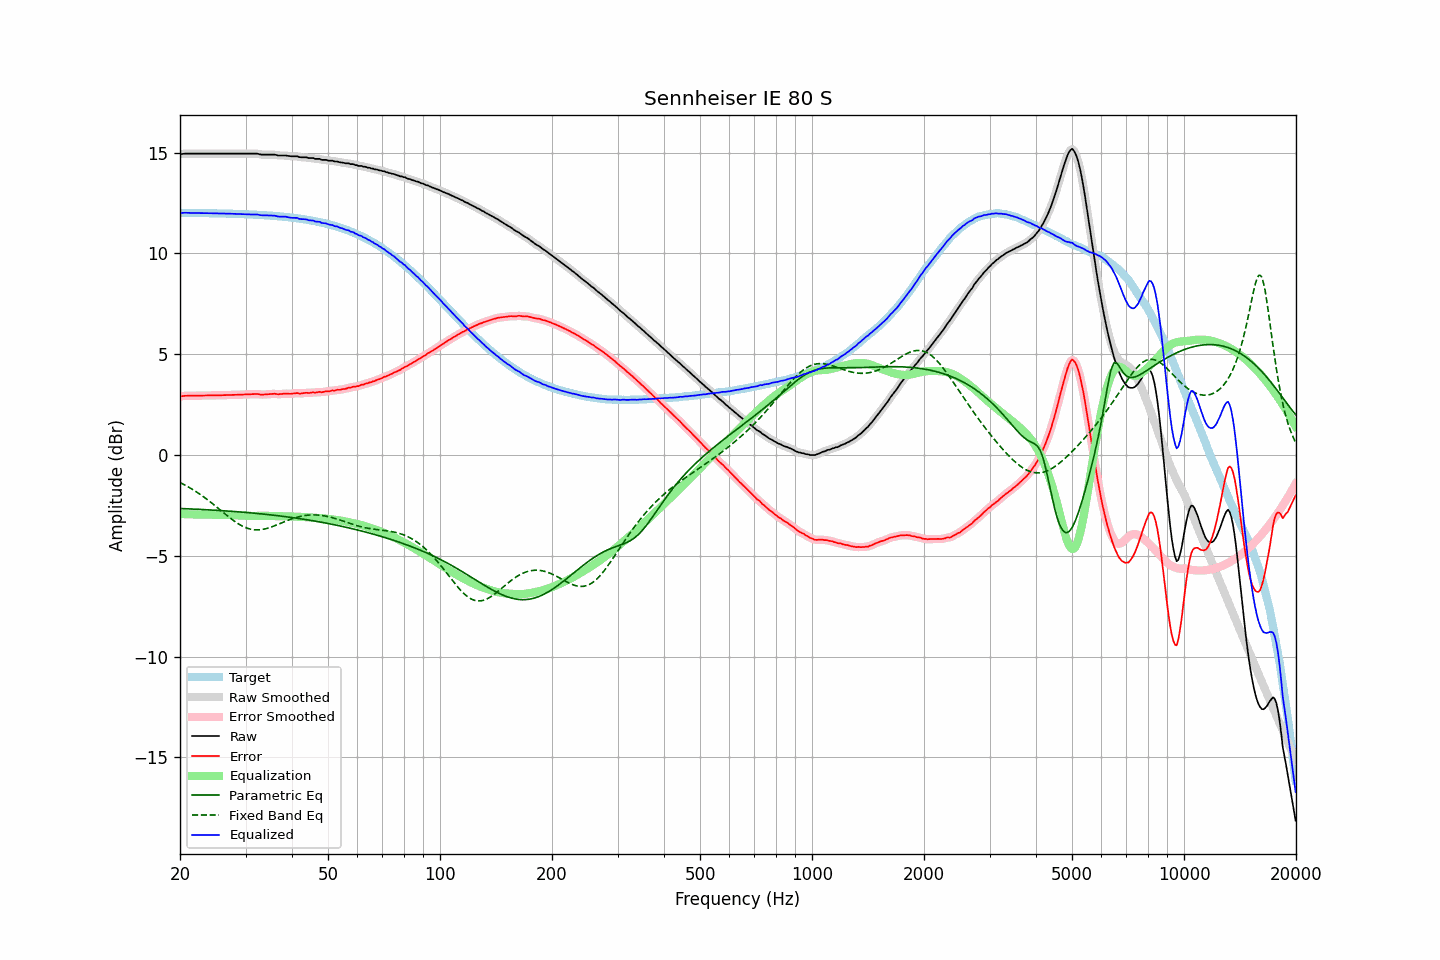

The table this chart was drawn from, first rows:
frequency, raw, error, smoothed, error_smoothed, equalization, parametric_eq, fixed_band_eq, equalized_raw, equalized_smoothed, target
20.00, 14.93, 2.92, 14.93, 2.91, -2.92, -2.65, -1.36, 12.01, 12.01, 12.01
20.20, 14.93, 2.92, 14.93, 2.92, -2.92, -2.65, -1.40, 12.01, 12.01, 12.01
20.40, 14.94, 2.93, 14.94, 2.93, -2.93, -2.66, -1.44, 12.01, 12.01, 12.01
20.61, 14.95, 2.94, 14.95, 2.93, -2.93, -2.66, -1.49, 12.02, 12.01, 12.01
20.81, 14.95, 2.94, 14.95, 2.94, -2.93, -2.66, -1.53, 12.02, 12.02, 12.01
21.02, 14.95, 2.94, 14.95, 2.94, -2.94, -2.67, -1.57, 12.01, 12.01, 12.01
21.23, 14.95, 2.94, 14.95, 2.94, -2.94, -2.67, -1.62, 12.01, 12.01, 12.01
21.44, 14.95, 2.94, 14.95, 2.94, -2.94, -2.67, -1.67, 12.01, 12.01, 12.01
21.66, 14.95, 2.94, 14.95, 2.94, -2.94, -2.68, -1.71, 12.01, 12.01, 12.01
21.87, 14.95, 2.94, 14.95, 2.94, -2.94, -2.68, -1.76, 12.01, 12.01, 12.01
22.09, 14.95, 2.94, 14.95, 2.94, -2.95, -2.69, -1.81, 12.00, 12.00, 12.01
22.31, 14.95, 2.95, 14.95, 2.95, -2.95, -2.69, -1.87, 12.00, 12.00, 12.00
22.54, 14.95, 2.95, 14.95, 2.95, -2.95, -2.69, -1.92, 12.00, 12.00, 12.00
22.76, 14.95, 2.95, 14.95, 2.95, -2.95, -2.70, -1.98, 12.00, 12.00, 12.00
22.99, 14.95, 2.95, 14.95, 2.95, -2.95, -2.70, -2.03, 12.00, 12.00, 12.00
23.22, 14.95, 2.95, 14.95, 2.95, -2.95, -2.71, -2.09, 12.00, 12.00, 12.00
23.45, 14.95, 2.95, 14.95, 2.95, -2.95, -2.71, -2.15, 12.00, 12.00, 12.00
23.69, 14.95, 2.95, 14.95, 2.95, -2.95, -2.71, -2.21, 12.00, 12.00, 12.00
23.92, 14.95, 2.95, 14.95, 2.95, -2.95, -2.72, -2.27, 12.00, 12.00, 12.00
24.16, 14.95, 2.96, 14.95, 2.96, -2.96, -2.72, -2.33, 11.99, 11.99, 11.99
24.40, 14.95, 2.96, 14.95, 2.96, -2.96, -2.73, -2.39, 11.99, 11.99, 11.99
24.65, 14.95, 2.96, 14.95, 2.96, -2.96, -2.73, -2.46, 11.99, 11.99, 11.99
24.89, 14.95, 2.96, 14.95, 2.96, -2.96, -2.74, -2.52, 11.99, 11.99, 11.99
25.14, 14.95, 2.96, 14.95, 2.96, -2.96, -2.74, -2.59, 11.99, 11.99, 11.99
25.39, 14.95, 2.96, 14.95, 2.96, -2.96, -2.75, -2.65, 11.99, 11.99, 11.99
25.65, 14.95, 2.97, 14.95, 2.97, -2.97, -2.75, -2.72, 11.98, 11.98, 11.98
25.91, 14.95, 2.97, 14.95, 2.97, -2.97, -2.76, -2.79, 11.98, 11.98, 11.98
26.16, 14.95, 2.97, 14.95, 2.97, -2.97, -2.76, -2.85, 11.98, 11.98, 11.98
26.43, 14.95, 2.97, 14.95, 2.97, -2.97, -2.77, -2.92, 11.98, 11.98, 11.98
26.69, 14.95, 2.97, 14.95, 2.97, -2.97, -2.77, -2.98, 11.98, 11.98, 11.98
26.96, 14.95, 2.98, 14.95, 2.98, -2.98, -2.78, -3.05, 11.97, 11.97, 11.97
27.23, 14.95, 2.98, 14.95, 2.98, -2.98, -2.78, -3.11, 11.97, 11.97, 11.97
27.50, 14.95, 2.98, 14.95, 2.98, -2.98, -2.79, -3.17, 11.97, 11.97, 11.97
27.77, 14.95, 2.98, 14.95, 2.98, -2.98, -2.80, -3.23, 11.97, 11.97, 11.97
28.05, 14.95, 2.99, 14.95, 2.99, -2.99, -2.80, -3.29, 11.96, 11.96, 11.96
28.33, 14.95, 2.99, 14.95, 2.99, -2.99, -2.81, -3.34, 11.96, 11.96, 11.96
28.62, 14.95, 2.99, 14.95, 2.99, -2.99, -2.81, -3.40, 11.96, 11.96, 11.96
28.90, 14.95, 2.99, 14.95, 2.99, -2.99, -2.82, -3.44, 11.96, 11.96, 11.96
29.19, 14.95, 3.00, 14.95, 3.00, -3.00, -2.83, -3.49, 11.95, 11.95, 11.95
29.48, 14.95, 3.00, 14.95, 3.00, -3.00, -2.83, -3.53, 11.95, 11.95, 11.95
29.78, 14.95, 3.00, 14.95, 3.00, -3.00, -2.84, -3.57, 11.95, 11.95, 11.95
30.08, 14.95, 3.01, 14.95, 3.01, -3.01, -2.85, -3.60, 11.94, 11.94, 11.94
30.38, 14.95, 3.01, 14.95, 3.01, -3.01, -2.85, -3.63, 11.94, 11.94, 11.94
30.68, 14.95, 3.01, 14.95, 3.01, -3.02, -2.86, -3.66, 11.93, 11.93, 11.94
30.99, 14.95, 3.02, 14.95, 3.02, -3.02, -2.87, -3.68, 11.93, 11.93, 11.93
31.30, 14.95, 3.02, 14.95, 3.02, -3.02, -2.87, -3.69, 11.93, 11.93, 11.93
31.61, 14.95, 3.02, 14.95, 3.03, -3.02, -2.88, -3.70, 11.93, 11.93, 11.93
31.93, 14.95, 3.03, 14.95, 3.03, -3.02, -2.89, -3.71, 11.93, 11.93, 11.92
32.24, 14.95, 3.03, 14.94, 3.03, -3.02, -2.90, -3.71, 11.93, 11.93, 11.92
32.57, 14.93, 3.02, 14.93, 3.02, -3.01, -2.91, -3.71, 11.92, 11.92, 11.91
32.89, 14.91, 3.00, 14.91, 3.01, -3.01, -2.91, -3.70, 11.90, 11.90, 11.91
33.22, 14.90, 3.00, 14.90, 3.00, -3.01, -2.92, -3.69, 11.89, 11.89, 11.90
33.55, 14.90, 3.00, 14.90, 3.00, -3.01, -2.93, -3.68, 11.89, 11.89, 11.90
33.89, 14.90, 3.01, 14.90, 3.01, -3.01, -2.94, -3.66, 11.89, 11.89, 11.89
34.23, 14.90, 3.01, 14.90, 3.01, -3.01, -2.95, -3.64, 11.89, 11.89, 11.89
34.57, 14.90, 3.02, 14.90, 3.02, -3.02, -2.95, -3.62, 11.88, 11.88, 11.88
34.92, 14.90, 3.02, 14.90, 3.02, -3.02, -2.96, -3.59, 11.88, 11.88, 11.88
35.27, 14.90, 3.03, 14.90, 3.03, -3.02, -2.97, -3.56, 11.88, 11.88, 11.87
35.62, 14.90, 3.03, 14.90, 3.04, -3.03, -2.98, -3.53, 11.87, 11.88, 11.87
35.97, 14.90, 3.04, 14.89, 3.03, -3.03, -2.99, -3.50, 11.87, 11.86, 11.86
... 635 more rows
